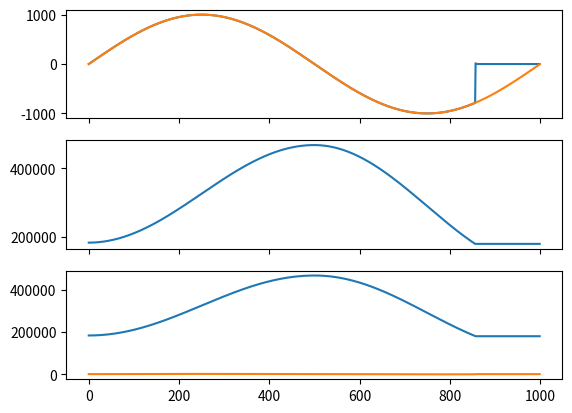

The matplotlib source for this figure:
"""
Battery models
[redacted]
March 2024

References:
[1] M.-K. Tran et al., “A comprehensive equivalent circuit model for lithium-ion
batteries, incorporating the effects of state of health, state of charge, and
temperature on model parameters,” Journal of Energy Storage, vol. 43, p. 103252,
Nov. 2021, doi: 10.1016/j.est.2021.103252.
"""

import numpy as np


def kJ2kWh(kWh):
    """Convert a value in kWh to kJ"""
    return kWh / 3600


def kWh2kJ(kJ):
    """Convert a value in kJ to kWh"""
    return kJ * 3600


class Battery:
    def __init__(self, input_dict, dt):
        if input_dict["py_sim_type"] == "SimpleBattery":
            self.battery = SimpleBattery(input_dict, dt)
        elif input_dict["py_sim_type"] == "LIB":
            self.battery = LIB(input_dict, dt)
        self.needed_inputs = self.battery.needed_inputs

    def step(self, inputs):
        return self.battery.step(inputs)

    def return_outputs(self):
        return self.battery.return_outputs()


class LIB:
    """
    Calculations in this class are primarily from [1]

    Cathode Material LiFePO4 (all 5 cells)
    Anode Material Graphite (all 5 cells)
    """

    def __init__(self, input_dict: dict, dt: float):
        """
        Initialize with parameters from input dict from hercules setup

        Inputs:
        - input_dict: dictionary of specific battery parameters. Must have:
            energy_capacity: total capcity of the battery in MWh
            charge_rate: charge rate of the battery in MW
            discharge_rate: discharge rate of the battery in MW
            max_SOC: upper boundary on battery SOC between 0 and 1
            min_SOC: lower boundary on battery SOC between 0 and 1
            initial_conditions: {SOC: iniital SOC between 0 and 1}
        """

        self.dt = dt
        self.V_cell_nom = 3.3  # [V]
        self.C_cell = 15.756  # [Ah] mean value from [1] Table 1

        self.energy_capacity = input_dict["energy_capacity"] * 1e3  # [kWh]
        self.max_charge_power = input_dict["charge_rate"] * 1e3  # [kW]
        self.max_discharge_power = input_dict["discharge_rate"] * 1e3  # [kW]

        inititial_conditions = input_dict["initial_conditions"]
        self.SOC = inititial_conditions["SOC"]  # [fraction]
        self.SOC_max = input_dict["max_SOC"]
        self.SOC_min = input_dict["min_SOC"]

        self.T = 25  # [C] temperature
        self.SOH = 1  # State of Health

        self.needed_inputs = {"battery_signal": 0.0}

        self.post_init()

    def post_init(self):
        """
        Calculations for other battery variables not specified in the initialization
        """

        # Calculate the total cells and series/parallel configuration
        self.n_cells = self.energy_capacity * 1e3 / (self.V_cell_nom * self.C_cell)
        # TODO: need a systematic way to decide parallel and series cells
        # TODO: choose a default voltage to choose the series and parallel configuration.
        # TODO: allow user to specify a specific configuration
        self.n_p = np.sqrt(self.n_cells)  # number of cells in parallel
        self.n_s = np.sqrt(self.n_cells)  # number of cells in series

        # Calculate the capacity in Ah and the max charge/discharge rate in A
        # C-rate = 1 means the cell discharges fully in one hour
        self.C = self.C_cell * self.n_p  # [Ah] capacity

        C_rate_charge = self.max_charge_power / self.energy_capacity
        C_rate_discharge = self.max_discharge_power / self.energy_capacity
        self.max_C_rate = np.max([C_rate_charge, C_rate_discharge])  # [A] [capacity/hr]

        # Nominal battery voltage and current
        self.V_bat_nom = self.V_cell_nom * self.n_s  # [V]
        self.I_bat_max = self.C_cell * self.max_C_rate * self.n_p  # [A]

        # Max charge/discharge in kW
        self.P_max = self.C * self.max_C_rate * self.V_bat_nom * 1e-3  # [kW]
        self.P_min = -self.P_max  # [kW]

        # Max and min charge level in Ah
        self.charge = self.SOC * self.C  # [Ah]
        self.charge_max = self.SOC_max * self.C
        self.charge_min = self.SOC_min * self.C

        # initial state of RC branch state space
        self.x = 0
        self.V_RC = 0
        self.error_sum = 0

        # 10th order polynomial fit of the OCV curve from [1] Fig.4
        self.OCV_polynomial = np.array(
            [
                3.59292657e03,
                -1.67001912e04,
                3.29199313e04,
                -3.58557498e04,
                2.35571965e04,
                -9.56351032e03,
                2.36147233e03,
                -3.35943038e02,
                2.49233107e01,
                2.47115515e00,
            ]
        )
        self.poly_order = len(self.OCV_polynomial)

        # Equivalent circuit component coefficientys from [1] Table 2
        # value = c1 + c2 * SOH + c3 * T + c4 * SOC
        self.ECM_coefficients = np.array(
            [
                [10424.73, -48.2181, -114.74, -1.40433],  # R0 [micro ohms]
                [13615.54, -68.0889, -87.527, -37.1084],  # R1 [micro ohms]
                [-11116.7, 180.4576, 237.4219, 40.14711],  # C1 [F]
            ]
        )

        # initial state of battery outputs for hercules emulator
        self.power_mw = 0
        self.P_reject = 0
        self.P_charge = 0

    def OCV(self):
        """
        Calculate cell open circuit voltage (OCV) as a function of SOC

        Returns:
        - OCV: Cell open circuit voltage [V]
        """

        ocv = 0
        for i, c in enumerate(self.OCV_polynomial):
            ocv += c * self.SOC ** (self.poly_order - i - 1)

        return ocv

    def build_SS(self):
        """
        Return RC branch state space matrices for the current SOH (state of health),
        T (temperature), and SOC (state of charge).

        Returns:
            - A, B, C, D: RC branch state space matrices
        """

        R_0, R_1, C_1 = self.ECM_coefficients @ np.array(
            [1, self.SOH * 100, self.T, self.SOC * 100]
        )
        R_0 *= 1e-6
        R_1 *= 1e-6

        A = -1 / (R_1 * C_1)
        B = 1
        C = 1 / C_1
        D = R_0

        return A, B, C, D

    def step_cell(self, u):
        """
        Inputs:
        - u: cell current (i [A])
        """
        # TODO: What if dt is very slow? skip this integration and return steady state value
        # update the state of the cell model
        A, B, C, D = self.build_SS()

        xd = A * self.x + B * u
        y = C * self.x + D * u

        self.x = self.integrate(self.x, xd)
        self.V_RC = y

    def integrate(self, x, xd):
        # better integration -> use the closed form step response solution?
        return x + xd * self.dt  # Euler integration

    def V_cell(self):
        """Return cell voltage"""
        return self.OCV() + self.V_RC

    def calc_power(self, I_bat):
        """Return battery power in kW"""
        return self.V_cell() * self.n_s * I_bat  # [kW]

    def step(self, inputs: dict):
        """
        Perform all of the internal update calculations as the simulation advances a time step.

        Inputs:
        - inputs: dictionary of inputs for the current time step which must have:
            - py_sims:{inputs:{battery_signal: ___ }} [kW] charging/discharging power desired
            - py_sims:{inputs:{available_power: ___ }} [kW] power available for charging/discharging

        Outputs:
        - outptuts: see return_outputs() method
        """

        P_signal = inputs["py_sims"]["inputs"]["battery_signal"]  # [kW] requested power
        P_avail = inputs["py_sims"]["inputs"]["available_power"]  # [kW] avaiable power

        # Calculate charging/discharging current [A] from power
        I_charge, I_reject = self.control(P_signal, P_avail)
        i_charge = I_charge / self.n_p  # [A] Cell current

        # Update charge
        self.charge += I_charge * self.dt / 3600  # [Ah]
        self.SOC = self.charge / (self.C)

        # Update RC branch dynamics
        self.step_cell(i_charge)

        # Calculate actual power
        self.power_mw = self.calc_power(I_charge) * 1e-3
        self.P_reject = P_signal - self.power_mw

        # Update power signal error integral
        if (P_signal < self.max_charge_power) & (P_signal > self.max_discharge_power):
            self.error_sum += self.P_reject * self.dt

        # assert (
        #     self.power_mw >= P_avail
        # ), "Battery is charging with more power than available."

        return self.return_outputs()

    def return_outputs(self):
        return {"power": self.power_mw, "reject": self.P_reject, "soc": self.SOC}

    def control(self, P_signal, P_avail):
        """
        Calculate the charging/discharging current from the requested charging/discharging power.
        There is an iterative update to the charging current to account for errors between the
        nominal and actual battery voltage.

        Inputs:
        - P_signal: [kW] requested charging/discharging power
        - P_avail: [kW] power available for charging/discharging

        Returns:
        - I_charge: [A] charging/discharging current for P_signal if the battery is able
        - I_reject: [A] current needed to meet P_signal if the batter is not able
        """

        # Current according to nominal voltage
        I_signal = P_signal * 1e3 / self.V_bat_nom

        # Iteratively adjust setpoint to account for inherent error in V_nom
        error = P_signal - self.calc_power(I_signal) * 1e-3
        count = 0  # safety count
        tol = self.V_bat_nom * self.I_bat_max * 1e-9
        while np.abs(error) > tol:
            count += 1
            error = P_signal - self.calc_power(I_signal) * 1e-3
            I_signal += error * 1e3 / self.V_bat_nom

            if count > 100:
                # assert False, "Too many interations, breaking the while loop."
                break

        # Error integral acts like an offset correcting for persistent errors between nominal and
        # actual battery voltage.
        I_signal += self.error_sum * 1e3 / self.V_bat_nom * 0.01
        # Is this calc just as accurate as iterative?
        I_avail = P_avail * 1e3 / (self.V_cell() * self.n_s)

        # Check charging, discharging, and amperage constraints.
        I_charge, I_reject = self.constraints(I_signal, I_avail)

        return I_charge, I_reject

    def constraints(self, I_signal, I_avail):
        """
        Check whether the requested charging/discharging action will violate the battery charge or
        amperage limits. If it does not, charge the battery as requested. If it does, charge the
        battery according to the most restrictive constraint.

        Inputs:
        - I_avail: [A] current available for charging/discharging
        - I_signal: [A] charging/discharging current requested of battery.

        Returns:
        - I_charge: [A] the closest charging/discharging current that satisfies all constraints
        - I_reject: [A] the additional current needed to charge at I_avail
        """

        # Charge (energy) constraint, upper. Charging current that would fill the battery up
        # completely in one time step
        c_hi1 = (self.charge_max - self.charge) / (self.dt / 3600)
        # Charge rate (power) constraint, upper.
        c_hi2 = self.I_bat_max
        # Available power
        c_hi3 = I_avail

        # Take the most restrictive upper constraint
        c_hi = np.min([c_hi1, c_hi2, c_hi3])

        # Charge (energy) constraint, lower.
        c_lo1 = (self.charge_min - self.charge) / (self.dt / 3600)
        # Discharge rate (power) constraint, lower.
        c_lo2 = -self.I_bat_max

        # Take the most restrictive lower constraint
        c_lo = np.max([c_lo1, c_lo2])

        if (I_signal >= c_lo) & (I_signal <= c_hi):
            # It is possible to fulfill the requested signal
            I_charge = I_signal
            I_reject = 0
        elif I_signal < c_lo:
            # The battery is constrained to charge/discharge higher than the requested signal
            I_charge = c_lo
            I_reject = I_signal - I_charge
        elif I_signal > c_hi:
            # The battery is constrained to charge/discharge lower than the requested signal
            I_charge = c_hi
            I_reject = I_signal - I_charge

        return I_charge, I_reject


class SimpleBattery:
    # TODO: keep consistent units. Everything in kW or everything in MW but not both
    def __init__(self, input_dict, dt):
        self.dt = dt

        # size = input_dict["size"]
        self.energy_capacity = input_dict["energy_capacity"] * 1e3  # [kWh]

        inititial_conditions = input_dict["initial_conditions"]

        self.SOC = inititial_conditions["SOC"]  # [fraction]

        self.SOC_max = input_dict["max_SOC"]
        self.SOC_min = input_dict["min_SOC"]

        # Charge (Energy) limits [kJ]
        self.E_min = kWh2kJ(self.SOC_min * self.energy_capacity)
        self.E_max = kWh2kJ(self.SOC_max * self.energy_capacity)

        charge_rate = input_dict["charge_rate"] * 1e3  # [kW]
        discharge_rate = input_dict["discharge_rate"] * 1e3  # [kW]

        # Charge/discharge (Power) limits [kW]
        self.P_min = -discharge_rate
        self.P_max = charge_rate

        # Ramp up/down limits [kW/s]
        self.R_min = -np.inf
        self.R_max = np.inf

        # Efficiency and self-discharge parameters
        if "roundtrip_efficiency" in input_dict.keys():
            self.eta_charge = np.sqrt(input_dict["roundtrip_efficiency"])
            self.eta_discharge = np.sqrt(input_dict["roundtrip_efficiency"])
        else:
            self.eta_charge = 1
            self.eta_discharge = 1

        if "self_discharge_time_constant" in input_dict.keys():
            self.tau_self_discharge = input_dict["self_discharge_time_constant"]
        else:
            self.tau_self_discharge = np.inf

        self.build_SS()
        self.x = np.array([[inititial_conditions["SOC"] * self.energy_capacity * 3600]])
        self.y = None

        # self.total_battery_capacity = 3600 * self.energy_capacity / self.dt
        self.current_batt_state = self.SOC * self.energy_capacity
        self.E = kWh2kJ(self.current_batt_state)

        self.power_mw = 0
        self.P_reject = 0
        self.P_charge = 0

        self.needed_inputs = {"battery_signal": 0.0}

    def build_SS(self):
        self.A = np.array([[-1 / self.tau_self_discharge]])
        # B  function
        self.C = np.array([[1, 0]]).T
        self.D = np.array([[0, 1]]).T

    def calc_charging_power(self, P_in):
        # if len(P_in) > 1:
        #     # In case an array is passed 
        #     P_chg = np.zeros(len(P_in))

        #     P_chg[P_in >= 0] = self.eta_charge * P_in[P_in >=0]
        #     P_chg[P_in < 0] = P_in[P_in <0] / self.eta_discharge
        #     return P_chg
        if False:
            pass
        else:   
            if P_in >= 0:
                return self.eta_charge * P_in
            else:
                return P_in / self.eta_discharge
            
    def calc_input_power(self, P_charge):
        # inverse of calc_charging_power
        if P_charge >= 0:
            return np.atleast_2d(P_charge / self.eta_charge)
        else: 
            return np.atleast_2d(P_charge * self.eta_discharge)

    def integrate(self, x, xd):
        # better integration -> use the closed form step response solution?
        return x + xd * self.dt  # Euler integration

    def step_SS(self, u):
        xd = self.A * self.x + self.calc_charging_power(u)
        y = self.C * self.x + self.D * u

        self.x = self.integrate(self.x, xd)
        self.y = y

    def return_outputs(self):
        return {"power": self.power_mw, "reject": self.P_reject, "soc": self.SOC}

    def step(self, inputs):
        # power available for the battery to use for charging (should be >=0)
        P_signal = inputs["py_sims"]["inputs"]["battery_signal"]
        # power signal desired by the controller
        P_avail = inputs["py_sims"]["inputs"]["available_power"]

        self.control(P_avail, P_signal)

        # Update energy state
        # self.E += self.P_charge * self.dt
        self.E = self.x[0,0] # TODO find a better way to make self.x 1-D
        self.step_SS(self.P_charge)


        self.current_batt_state = kJ2kWh(self.E)

        self.power_mw = self.P_charge
        self.SOC = self.current_batt_state / self.energy_capacity

        return self.return_outputs()

    def control(self, P_avail, P_signal):
        """
        Low-level controller to enforce charging and energy constraints

        Inputs
        - P_avail: [kW] the available power for charging
        - P_signal: [kW] the desired charging power

        Outputs
        - P_charge: [kW] (positive of negative) the charging/discharging power
        - P_reject: [kW] (positive or negative) either the extra power that the
                    battery cannot absorb (positive) or the power required but
                    not provided for the battery to charge/discharge without violating
                    constraints (negative)
        """

        # Upper constraints [kW]
        # c_hi1 = (self.E_max - self.E) / self.dt  # energy
        c_hi1 = self.calc_charging_power((self.E_max - self.x[0,0]) / self.dt)
        c_hi2 = self.P_max  # power
        c_hi3 = self.R_max * self.dt + self.P_charge  # ramp rate

        # Lower constraints [kW]
        # c_lo1 = (self.E_min - self.E) / self.dt  # energy
        c_lo1 = self.calc_charging_power((self.E_min - self.x[0,0]) / self.dt)
        c_lo2 = self.P_min  # power
        c_lo3 = self.R_min * self.dt + self.P_charge  # ramp rate

        # High constraint is the most restrictive of the high constraints
        c_hi = np.min([c_hi1, c_hi2, c_hi3, P_avail])

        # Low constraint is the most restrictive of the low constraints
        c_lo = np.max([c_lo1, c_lo2, c_lo3])
        # TODO: force low constraint to be no higher than lowest high constraint

        if (P_signal >= c_lo) & (P_signal <= c_hi):
            self.P_charge = P_signal
            self.P_reject = 0
        elif P_signal < c_lo:
            self.P_charge = c_lo
            self.P_reject = P_signal - self.P_charge
        elif P_signal > c_hi:
            self.P_charge = c_hi
            self.P_reject = P_signal - self.P_charge

  


if __name__ == "__main__":
    battery_dict = {
        "py_sim_type": SimpleBattery,
        "size": 20,  # MW size of the battery
        "energy_capacity": 0.5,  # total capcity of the battery in MWh (4-hour 20 MW battery)
        "charge_rate": 2,  # charge rate of the battery in MW
        "discharge_rate": 2,  # discharge rate of the battery in MW
        "max_SOC": 0.9,  # upper boundary on battery SOC
        "min_SOC": 0.1,  # lower boundary on battery SOC
        "initial_conditions": {"SOC": 0.102},
        "roundtrip_efficiency":0.8
    }

    SB = SimpleBattery(battery_dict, dt=1)

    # Simulation

    dt = 1
    t = np.arange(0, 1000, dt)




    # x = np.array([[0]]) # initial condition

    u = 1000 * np.sin((t / 1000) * 2* np.pi) 

    u_store = np.zeros((len(t), 1))
    x_store = np.zeros((len(t), 1))
    y_store = np.zeros((len(t), 2))





    for k in range(len(t)):

  

        uk = u[k]

        inputs = {
            "py_sims": {
                "inputs":{
                    "battery_signal":uk,
                    "available_power":uk
                }
            }
        }

        SB.step(inputs)
        outputs = SB.return_outputs()

        power = outputs["power"]
        reject = outputs["reject"]
        soc = outputs["soc"]


        u_store[k, :] = power
        x_store[k,:] = SB.x
        y_store[k,:] = SB.y.T

        # x = integrate(xd, x)




    import matplotlib.pyplot as plt

    fig, ax = plt.subplots(3, 1, sharex="col")
    ax[0].plot(t, u_store)
    ax[0].plot(t, u)
    ax[1].plot(t, x_store)
    ax[2].plot(t, y_store)

    []